The GitHub repository TaiE64/COMP0220-DeepLearning-Coursework-AI-Mushroom-Expert-Group013 contains a labelled image folder "mushroom_species_dataset" with 16 categories: Amanita calyptroderma, Armillaria mellea, Armillaria tabescens, Artomyces pyxidatus, Bolbitius titubans, Boletus pallidus, Boletus rex-veris, Cantharellus californicus, Ganoderma tsugae, Leucoagaricus leucothites, Lycogala epidendrum, Trametes gibbosa, Trametes versicolor, Trichaptum biforme, Tylopilus felleus, Tylopilus rubrobrunneus. Examples follow, each with its label.

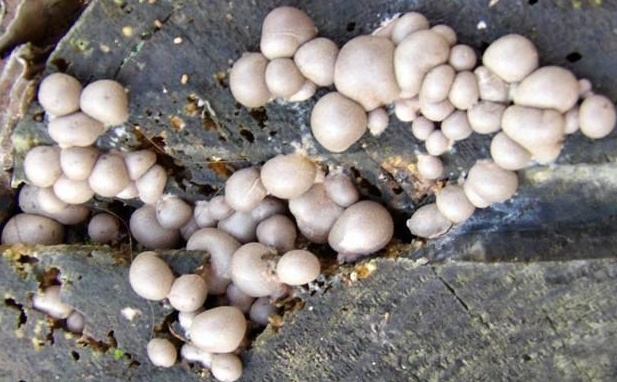
Label: Lycogala epidendrum

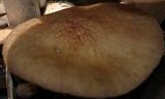
Label: Armillaria tabescens

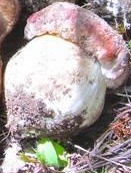
Label: Boletus rex-veris

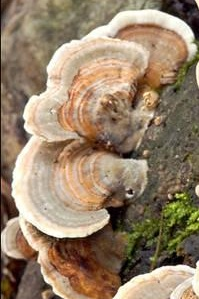
Label: Trametes versicolor

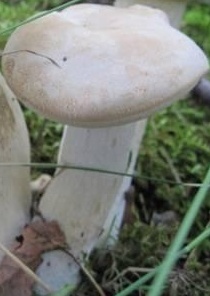
Label: Boletus pallidus

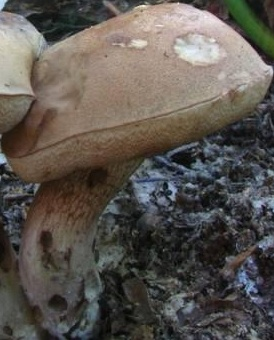
Label: Tylopilus felleus
